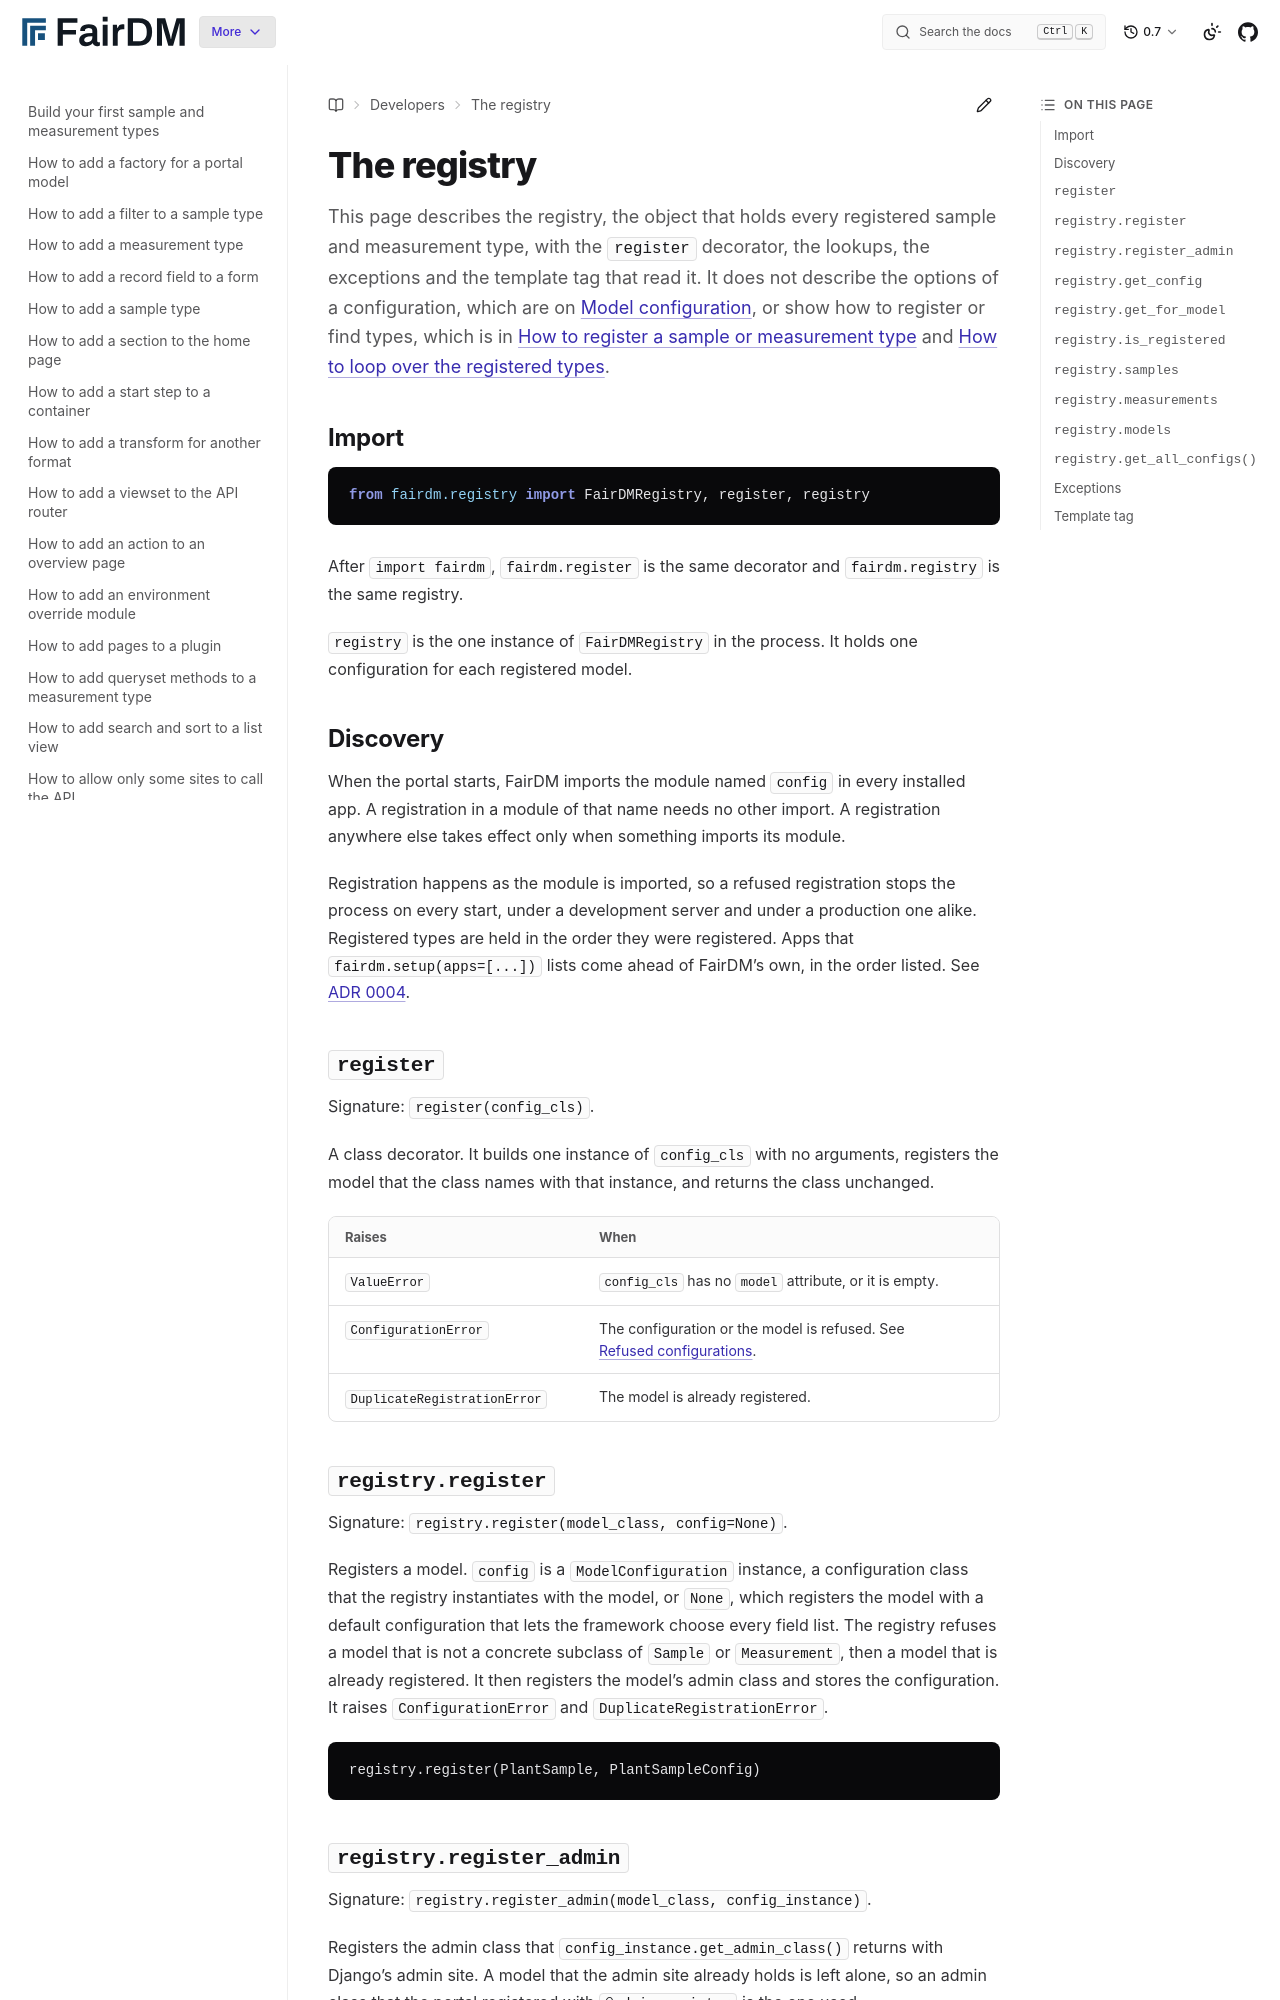

repository: FAIR-DM/fairdm · page: 0.7/developers/reference/registry.html · generator: sphinx

# The registry

This page describes the registry, the object that holds every registered sample and measurement type, with the `register` decorator, the lookups, the exceptions and the template tag that read it. It does not describe the options of a configuration, which are on [Model configuration](model-configuration.md), or show how to register or find types, which is in [How to register a sample or measurement type](../how-to/register-a-sample-or-measurement-type.md) and [How to loop over the registered types](../how-to/loop-over-the-registered-types.md).

## Import

```python
from fairdm.registry import FairDMRegistry, register, registry
```

After `import fairdm`, `fairdm.register` is the same decorator and `fairdm.registry` is the same registry.

`registry` is the one instance of `FairDMRegistry` in the process. It holds one configuration for each registered model.

## Discovery

When the portal starts, FairDM imports the module named `config` in every installed app. A registration in a module of that name needs no other import. A registration anywhere else takes effect only when something imports its module.

Registration happens as the module is imported, so a refused registration stops the process on every start, under a development server and under a production one alike. Registered types are held in the order they were registered. Apps that `fairdm.setup(apps=[...])` lists come ahead of FairDM's own, in the order listed. See [ADR 0004](../../adr/0004-portal-apps-precede-framework-apps.md).

## `register`

Signature: `register(config_cls)`.

A class decorator. It builds one instance of `config_cls` with no arguments, registers the model that the class names with that instance, and returns the class unchanged.

| Raises | When |
|---|---|
| `ValueError` | `config_cls` has no `model` attribute, or it is empty. |
| `ConfigurationError` | The configuration or the model is refused. See [Refused configurations](model-configuration.md#refused-configurations). |
| `DuplicateRegistrationError` | The model is already registered. |
